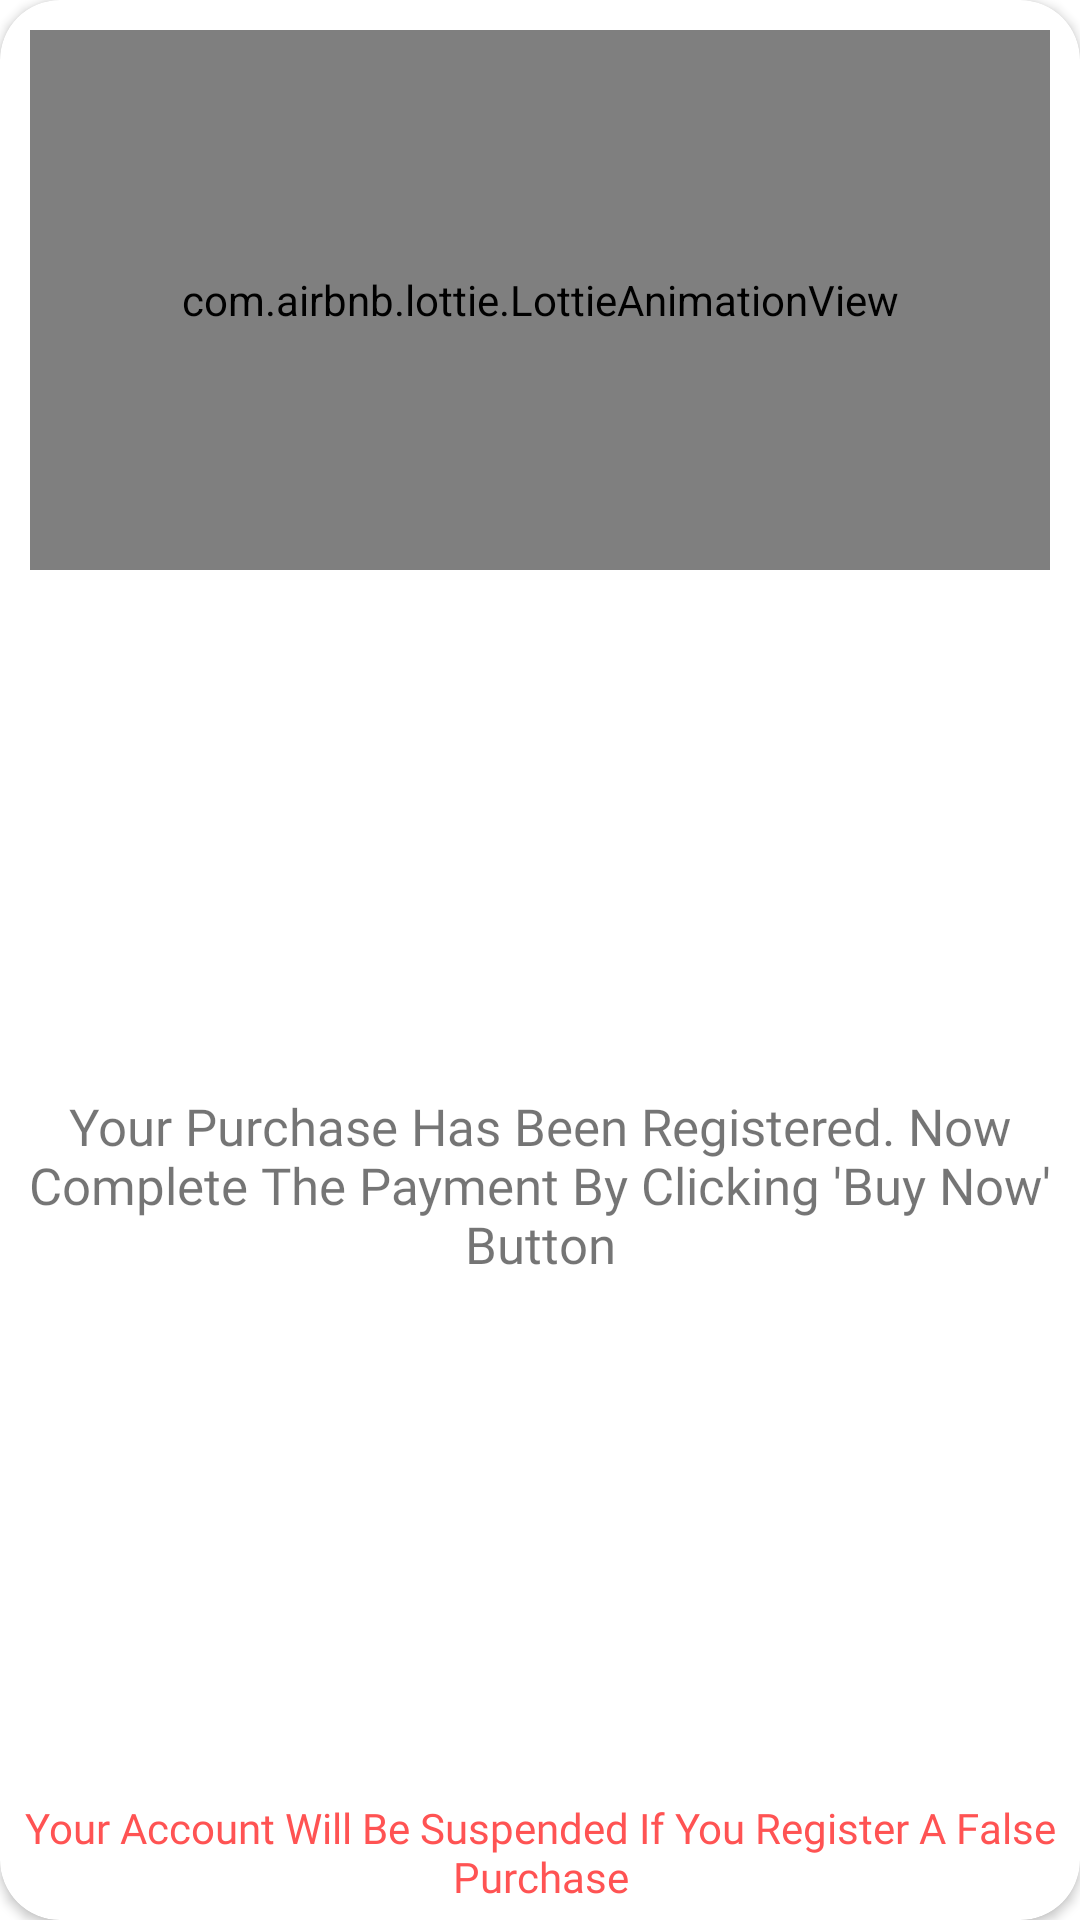

Reconstruct the res/layout file that produces this screen, plus the resources it refers to.
<!-- AndroidManifest.xml: application theme Theme.Tobenamed -->
<!-- res/layout/purchasedialog.xml -->
<?xml version="1.0" encoding="utf-8"?>
<androidx.constraintlayout.widget.ConstraintLayout xmlns:android="http://schemas.android.com/apk/res/android"
    android:layout_width="350dp"
    xmlns:app="http://schemas.android.com/apk/res-auto"
    android:layout_gravity="center"
    android:layout_height="300dp">

    <androidx.cardview.widget.CardView
        app:cardCornerRadius="20dp"
        android:layout_width="match_parent"
        android:layout_height="match_parent">

        <androidx.constraintlayout.widget.ConstraintLayout
            android:layout_width="match_parent"
            android:layout_height="match_parent">

            <com.airbnb.lottie.LottieAnimationView
                android:id="@+id/animationView"
                android:layout_width="match_parent"
                android:layout_height="180dp"
                android:layout_marginEnd="10dp"
                android:layout_marginStart="10dp"
                android:layout_marginTop="10dp"
                app:layout_constraintEnd_toEndOf="parent"
                app:layout_constraintStart_toStartOf="parent"
                app:layout_constraintTop_toTopOf="parent"
                app:lottie_autoPlay="true"
                app:lottie_loop="true"
                app:lottie_rawRes="@raw/cnfpurchase" />

            <TextView
                android:id="@+id/textView"
                android:layout_width="wrap_content"
                android:layout_height="wrap_content"
                android:fontFamily="@font/alata"
                android:text="Your Purchase Has Been Registered. Now Complete The Payment By Clicking 'Buy Now' Button"
                android:textAlignment="center"
                android:textSize="17sp"
                app:layout_constraintBottom_toTopOf="@+id/text"
                app:layout_constraintEnd_toEndOf="parent"
                app:layout_constraintStart_toStartOf="parent"
                app:layout_constraintTop_toBottomOf="@+id/animationView" />

            <TextView
                android:textColor="#FF5353"
                android:layout_marginBottom="5dp"
                android:id="@+id/text"
                android:layout_width="wrap_content"
                android:layout_height="wrap_content"
                android:fontFamily="@font/alata"
                android:text="Your Account Will Be Suspended If You Register A False Purchase"
                android:textAlignment="center"
                android:textSize="14sp"
                app:layout_constraintBottom_toBottomOf="parent"
                app:layout_constraintEnd_toEndOf="parent"
                app:layout_constraintStart_toStartOf="parent" />



        </androidx.constraintlayout.widget.ConstraintLayout>

    </androidx.cardview.widget.CardView>

</androidx.constraintlayout.widget.ConstraintLayout>
<!-- resources referenced by this layout -->
<resources>
  <style name="Theme.Tobenamed" parent="Theme.MaterialComponents.Light.NoActionBar">
          
          <item name="colorPrimary">@color/colorPrimary</item>
          <item name="colorPrimaryVariant">@color/design_default_color_primary_variant</item>
          <item name="colorOnPrimary">@color/whiteTextColor</item>
          
          <item name="colorSecondary">@color/design_default_color_secondary</item>
          <item name="colorSecondaryVariant">@color/design_default_color_secondary_variant</item>
          <item name="colorOnSecondary">#000000</item>
          
          <item name="android:statusBarColor" tools:targetApi="l">?attr/colorPrimaryVariant</item>
          
      </style>
  <color name="colorPrimary">#42a5f5</color>
  <color name="whiteTextColor">#fff</color>
</resources>
